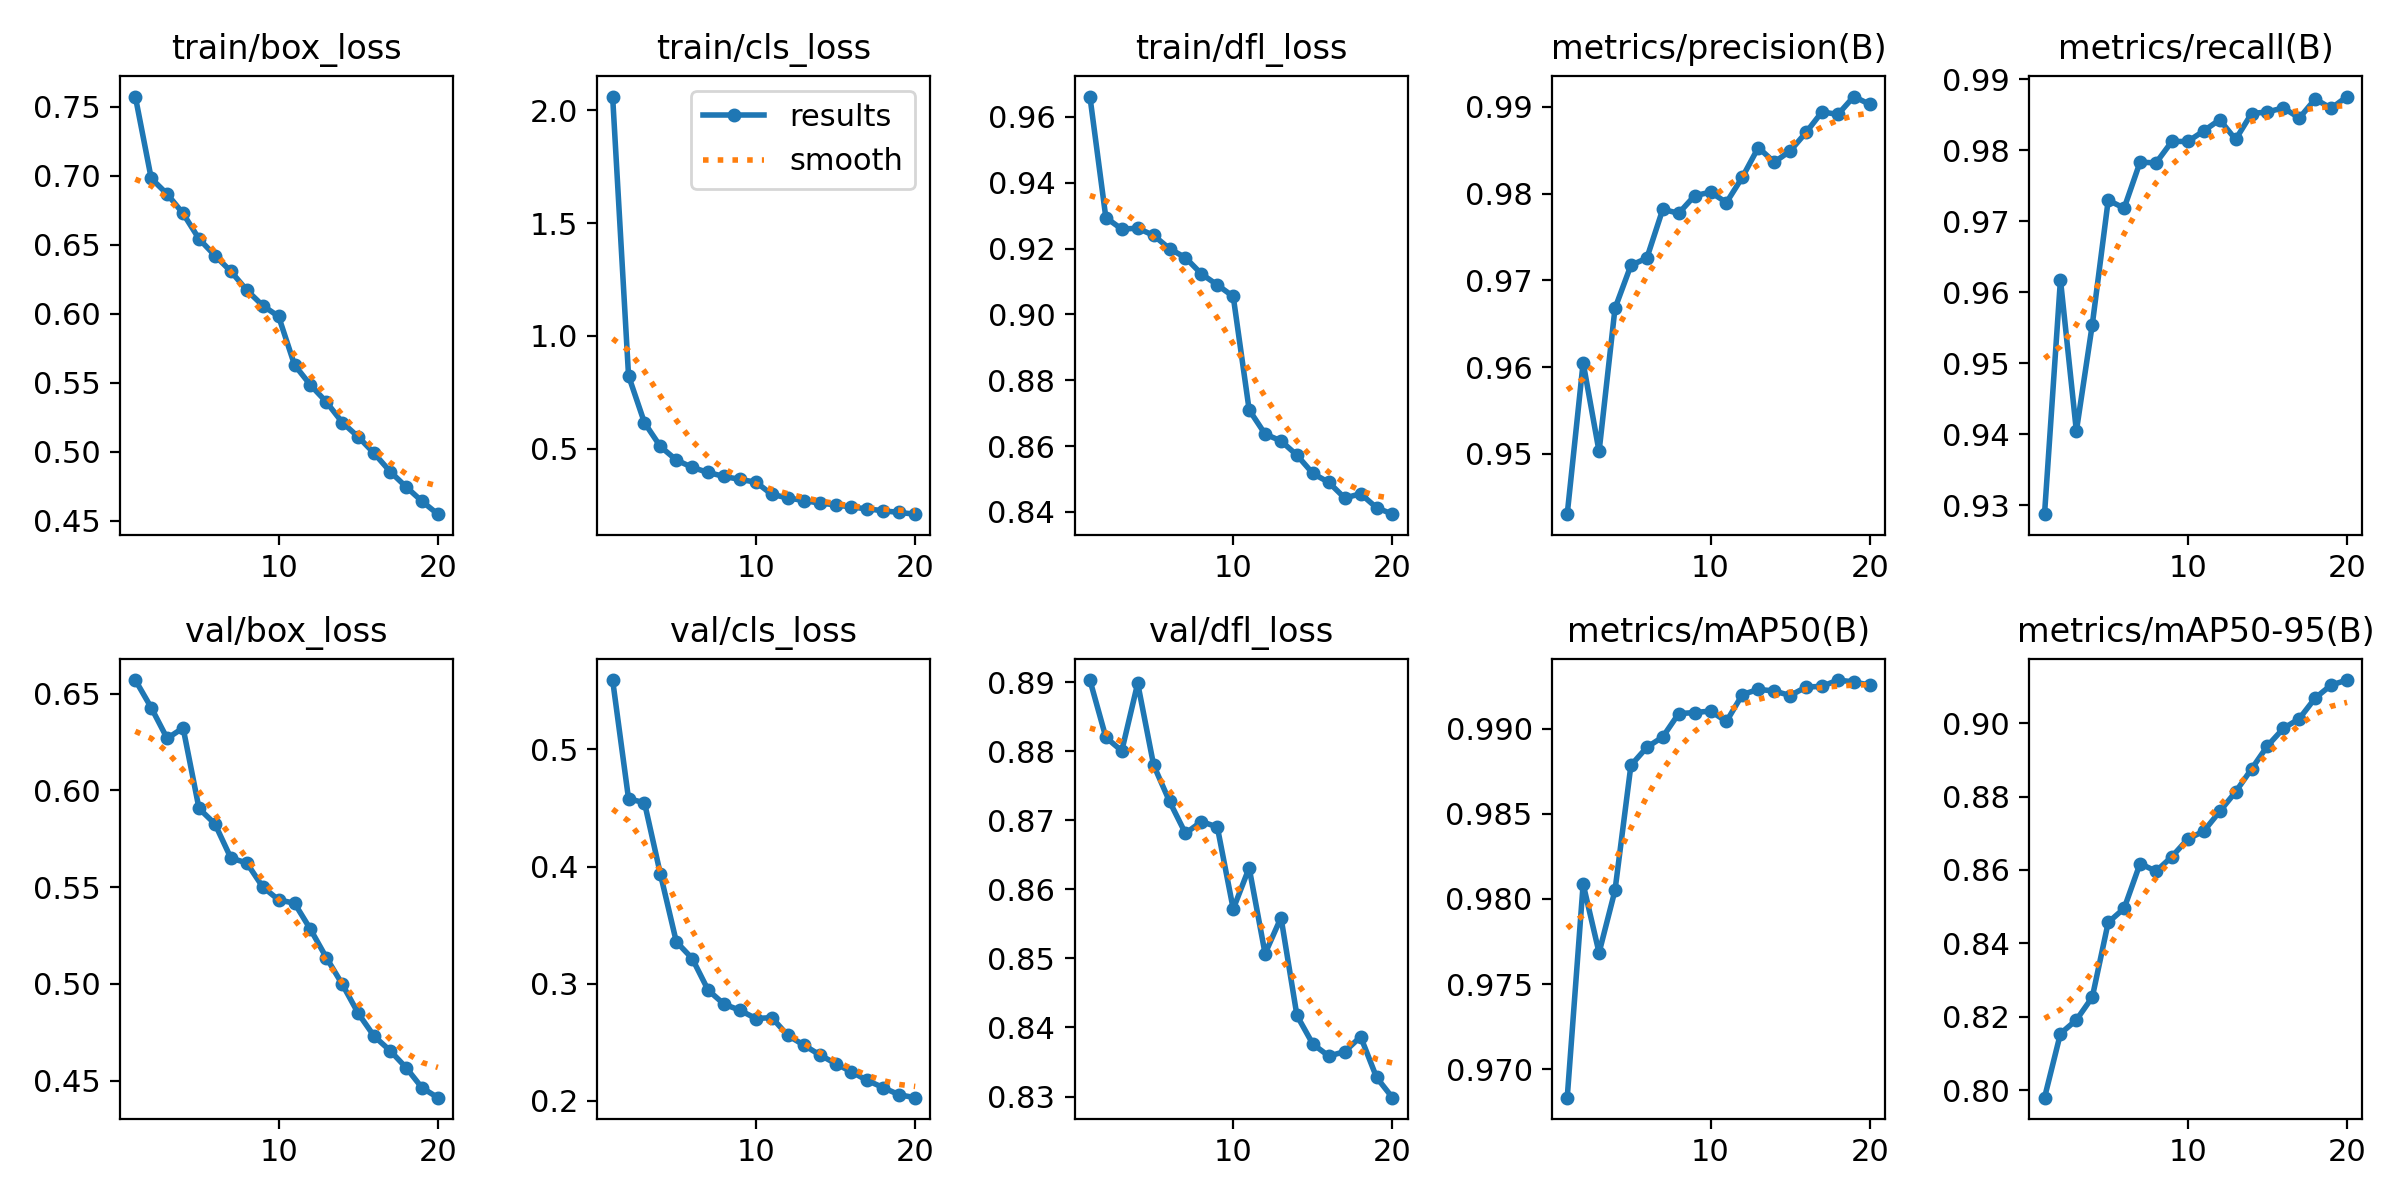

The file beside this chart, header and first rows:
epoch, time, train/box_loss, train/cls_loss, train/dfl_loss, metrics/precision(B), metrics/recall(B), metrics/mAP50(B), metrics/mAP50-95(B), val/box_loss, val/cls_loss, val/dfl_loss, lr/pg0, lr/pg1, lr/pg2
1, 225.7, 0.7572, 2.06, 0.9662, 0.9431, 0.9288, 0.9683, 0.798, 0.657, 0.5593, 0.8903, 0.0001953, 0.0001953, 0.0001953
2, 426.1, 0.6979, 0.824, 0.9294, 0.9605, 0.9618, 0.9809, 0.8154, 0.6427, 0.4578, 0.8821, 0.0003719, 0.0003719, 0.0003719
3, 629.4, 0.6866, 0.6159, 0.9259, 0.9503, 0.9405, 0.9768, 0.8192, 0.6268, 0.4546, 0.8801, 0.0005292, 0.0005292, 0.0005292
4, 831.6, 0.6725, 0.5108, 0.9262, 0.9668, 0.9555, 0.9805, 0.8254, 0.6323, 0.3936, 0.8899, 0.0005007, 0.0005007, 0.0005007
5, 1034, 0.6541, 0.4509, 0.924, 0.9717, 0.973, 0.9878, 0.8457, 0.5906, 0.3357, 0.878, 0.0004716, 0.0004716, 0.0004716
6, 1242, 0.642, 0.4183, 0.92, 0.9726, 0.9719, 0.9889, 0.8495, 0.5827, 0.3214, 0.8728, 0.0004425, 0.0004425, 0.0004425
7, 1440, 0.6306, 0.3957, 0.9172, 0.9782, 0.9784, 0.9895, 0.8618, 0.565, 0.2943, 0.8681, 0.0004134, 0.0004134, 0.0004134
8, 1641, 0.617, 0.3781, 0.9123, 0.9777, 0.9782, 0.9909, 0.8597, 0.5625, 0.2823, 0.8698, 0.0003843, 0.0003843, 0.0003843
9, 1838, 0.6058, 0.3649, 0.909, 0.9797, 0.9813, 0.9909, 0.8636, 0.5501, 0.2772, 0.8691, 0.0003552, 0.0003552, 0.0003552
10, 2036, 0.5979, 0.3528, 0.9054, 0.9802, 0.9813, 0.991, 0.8685, 0.5434, 0.2701, 0.8572, 0.000326, 0.000326, 0.000326
11, 2239, 0.5627, 0.2986, 0.871, 0.979, 0.9828, 0.9904, 0.8706, 0.5417, 0.2709, 0.8631, 0.0002969, 0.0002969, 0.0002969
12, 2436, 0.5482, 0.2834, 0.8637, 0.9819, 0.9843, 0.992, 0.8759, 0.5282, 0.2557, 0.8507, 0.0002678, 0.0002678, 0.0002678
13, 2635, 0.536, 0.2713, 0.8616, 0.9853, 0.9815, 0.9923, 0.8813, 0.5135, 0.2475, 0.8559, 0.0002387, 0.0002387, 0.0002387
14, 2828, 0.5211, 0.2603, 0.8573, 0.9836, 0.9852, 0.9922, 0.8875, 0.4998, 0.2391, 0.8417, 0.0002096, 0.0002096, 0.0002096
15, 3019, 0.5107, 0.2525, 0.8517, 0.9849, 0.9854, 0.9919, 0.8938, 0.4848, 0.2316, 0.8376, 0.0001805, 0.0001805, 0.0001805
16, 3210, 0.4988, 0.2427, 0.849, 0.987, 0.986, 0.9924, 0.8986, 0.4729, 0.2245, 0.8359, 0.0001514, 0.0001514, 0.0001514
17, 3403, 0.4856, 0.2345, 0.8442, 0.9894, 0.9846, 0.9925, 0.9012, 0.4655, 0.2172, 0.8365, 0.0001223, 0.0001223, 0.0001223
18, 3594, 0.4745, 0.2263, 0.8455, 0.9891, 0.9872, 0.9929, 0.9069, 0.4568, 0.211, 0.8387, 9.3198e-05, 9.3198e-05, 9.3198e-05
19, 3785, 0.4641, 0.2187, 0.8413, 0.9912, 0.9859, 0.9927, 0.9104, 0.4464, 0.2049, 0.8328, 6.4092e-05, 6.4092e-05, 6.4092e-05
20, 3977, 0.4547, 0.2112, 0.8393, 0.9903, 0.9876, 0.9926, 0.9117, 0.4412, 0.2025, 0.8298, 3.4986e-05, 3.4986e-05, 3.4986e-05
